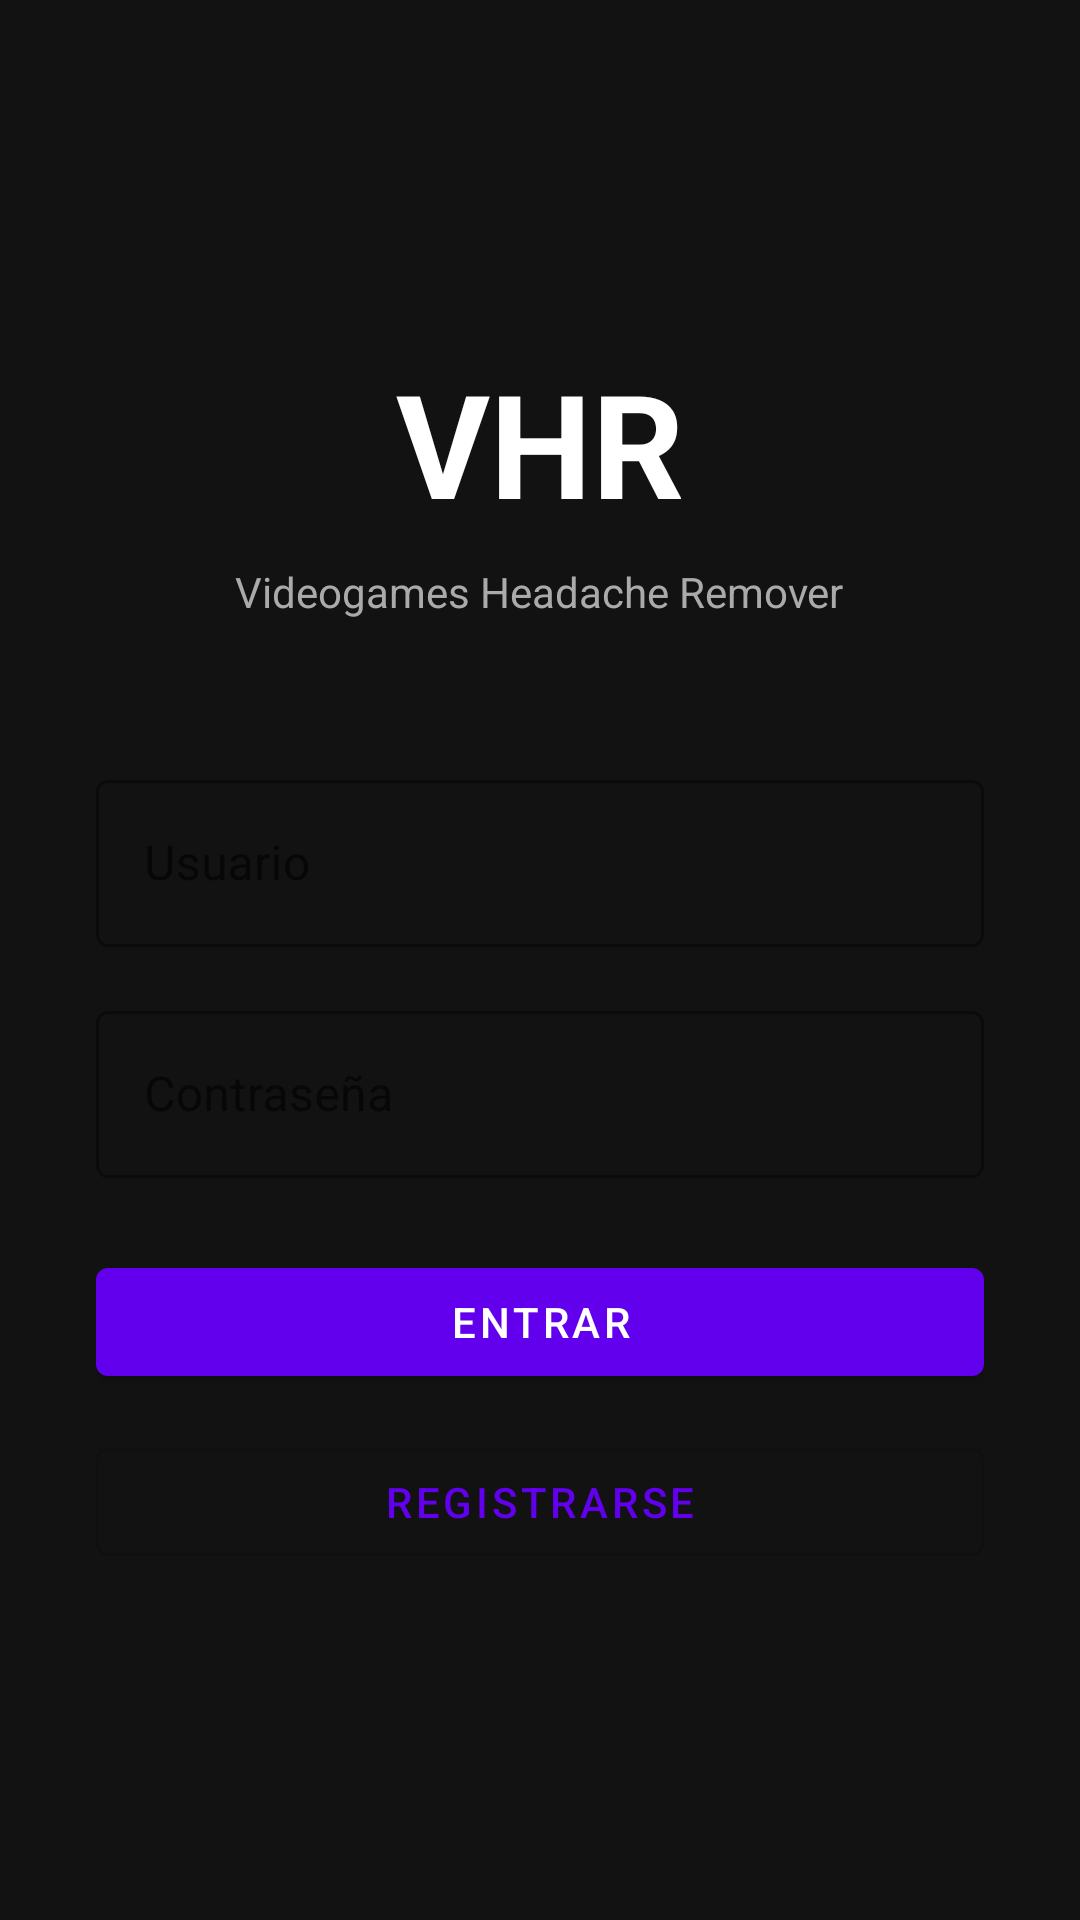

Android layout source for this screen:
<!-- AndroidManifest.xml: application theme Theme.VHR -->
<!-- res/layout/fragment_login.xml -->
<?xml version="1.0" encoding="utf-8"?>
<LinearLayout
    xmlns:android="http://schemas.android.com/apk/res/android"
    android:layout_width="match_parent"
    android:layout_height="match_parent"
    android:orientation="vertical"
    android:gravity="center"
    android:padding="32dp"
    android:background="#121212">

    <TextView
        android:layout_width="wrap_content"
        android:layout_height="wrap_content"
        android:text="VHR"
        android:textSize="48sp"
        android:textColor="#FFFFFF"
        android:textStyle="bold"
        android:layout_marginBottom="8dp"/>

    <TextView
        android:layout_width="wrap_content"
        android:layout_height="wrap_content"
        android:text="Videogames Headache Remover"
        android:textSize="14sp"
        android:textColor="#AAAAAA"
        android:layout_marginBottom="48dp"/>

    <com.google.android.material.textfield.TextInputLayout
        android:layout_width="match_parent"
        android:layout_height="wrap_content"
        android:hint="Usuario"
        style="@style/Widget.MaterialComponents.TextInputLayout.OutlinedBox"
        android:layout_marginBottom="16dp">

        <com.google.android.material.textfield.TextInputEditText
            android:id="@+id/etUsername"
            android:layout_width="match_parent"
            android:layout_height="wrap_content"
            android:textColor="#FFFFFF"
            android:inputType="text"/>

    </com.google.android.material.textfield.TextInputLayout>

    <com.google.android.material.textfield.TextInputLayout
        android:layout_width="match_parent"
        android:layout_height="wrap_content"
        android:hint="Contraseña"
        style="@style/Widget.MaterialComponents.TextInputLayout.OutlinedBox"
        android:layout_marginBottom="24dp">

        <com.google.android.material.textfield.TextInputEditText
            android:id="@+id/etPassword"
            android:layout_width="match_parent"
            android:layout_height="wrap_content"
            android:textColor="#FFFFFF"
            android:inputType="textPassword"/>

    </com.google.android.material.textfield.TextInputLayout>

    <com.google.android.material.button.MaterialButton
        android:id="@+id/btnLogin"
        android:layout_width="match_parent"
        android:layout_height="wrap_content"
        android:text="Entrar"
        android:layout_marginBottom="12dp"/>

    <com.google.android.material.button.MaterialButton
        android:id="@+id/btnRegister"
        android:layout_width="match_parent"
        android:layout_height="wrap_content"
        android:text="Registrarse"
        style="@style/Widget.MaterialComponents.Button.OutlinedButton"/>

</LinearLayout>
<!-- resources referenced by this layout -->
<resources>
  <style name="Theme.VHR" parent="Theme.MaterialComponents.DayNight.NoActionBar" />
</resources>
